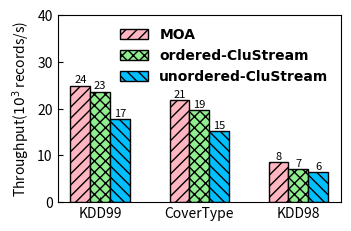

This figure's Python source:
import matplotlib.pyplot as plt

dir = '../../Data/Performance/DenStream/'
font = {'family': 'Times New Roman',
        'weight': 'bold',
        'size': 10,
        }

datasets = ['KDD99', 'CoverType', 'KDD98']

##DenStream
#throughput
moa = [24.931, 21.787, 8.506]
ordered_DenStream = [23.570, 19.616, 7.135]
unordered_DenStream = [17.770, 15.196, 6.406]

pos = list(range(len(moa)))
width = 0.2
plt.rcParams['xtick.direction'] = 'in'
plt.rcParams['ytick.direction'] = 'in'

fig, ax = plt.subplots(figsize=(3.5, 2.2))
plt.subplots_adjust(
    left=0.16,
    bottom=0.1,
    right=0.97,
    top=0.95,
    wspace=0.00,
    hspace=0.00)

rects1 = plt.bar(pos, moa, width, color='lightpink', hatch='///', label="MOA", edgecolor='black')

rects2 = plt.bar([p + width for p in pos], ordered_DenStream, width, color='lightgreen', label="ordered-CluStream", hatch='xxx', edgecolor='black')

rects3 = plt.bar([p + width * 2 for p in pos], unordered_DenStream, width, color='deepskyblue', label="unordered-CluStream", hatch='\\\\\\', edgecolor='black')

plt.ylabel('Throughput(' + r'${10^3}$' + ' records/s)', size=10, weight='medium')
ax.set_xticks([p + 1.0 * width for p in pos])
ax.set_xticklabels(datasets)

plt.ylim(0, 40)
plt.legend(loc='upper right', prop=font, frameon=False)

def autolabel(rects, loc, angle):
    for rect in rects:
        h = rect.get_height()
        ax.text(rect.get_x()+rect.get_width()/2.+loc, 1.01*h, '%d'%int(h),
                ha='center', va='bottom', fontsize=8, rotation=angle)

autolabel(rects1, 0, 0)
autolabel(rects2, 0, 0)
autolabel(rects3, 0, 0)

plt.show()
# plt.savefig(dir + "ThroughPut-DenStream.pdf")
